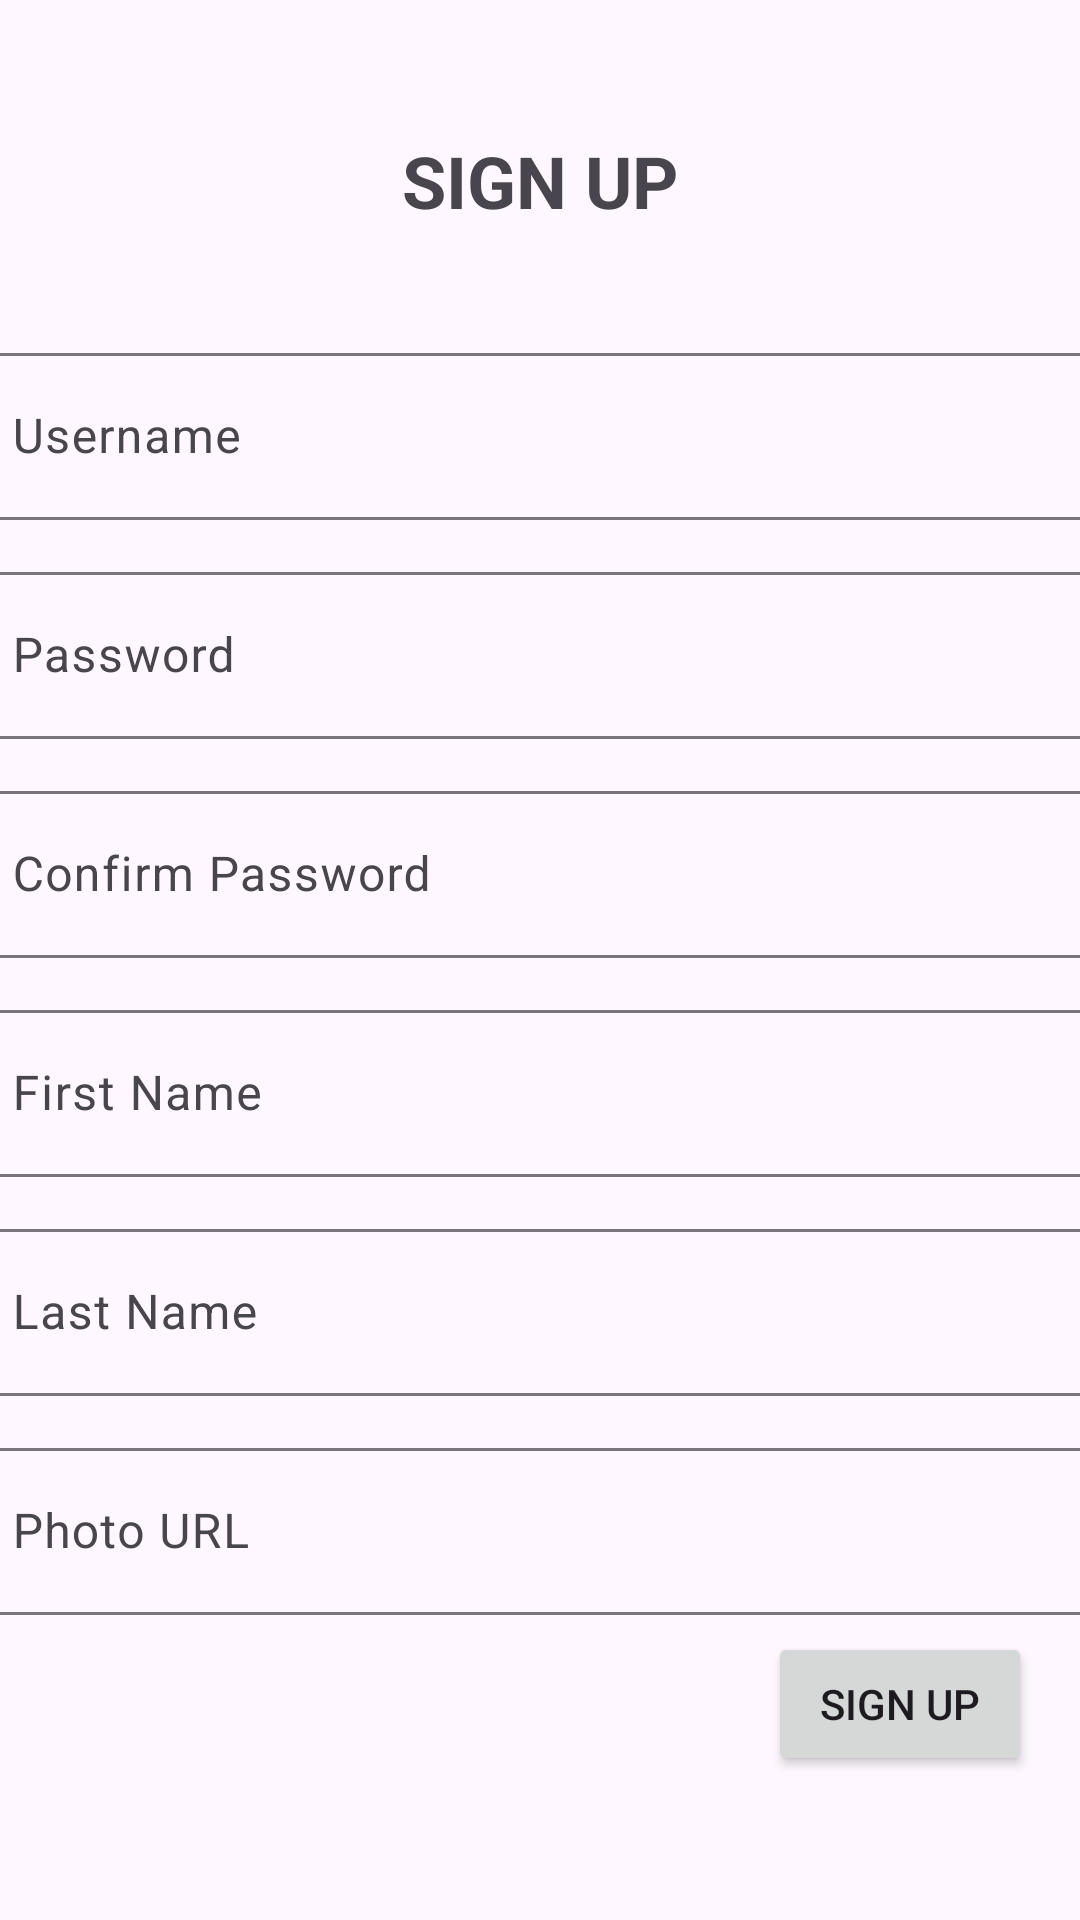

Here is an Android app screen rendered from its layout file. Give the layout XML and the strings, colors and styles it references.
<!-- AndroidManifest.xml: application theme Theme.HobbyApp_160421069 -->
<!-- res/layout/fragment_sign_up.xml -->
<?xml version="1.0" encoding="utf-8"?>
<FrameLayout xmlns:android="http://schemas.android.com/apk/res/android"
    xmlns:app="http://schemas.android.com/apk/res-auto"
    xmlns:tools="http://schemas.android.com/tools"
    android:layout_width="match_parent"
    android:layout_height="match_parent"
    tools:context=".view.SignUpFragment">


    <androidx.constraintlayout.widget.ConstraintLayout
        android:layout_width="match_parent"
        android:layout_height="match_parent">

        <com.google.android.material.textfield.TextInputLayout
            android:id="@+id/unameLayoutR"
            android:layout_width="409dp"
            android:layout_height="wrap_content"
            android:layout_marginTop="36dp"
            android:paddingStart="12dp"
            android:paddingEnd="12dp"
            android:paddingBottom="12dp"
            app:layout_constraintEnd_toEndOf="parent"
            app:layout_constraintStart_toStartOf="parent"
            app:layout_constraintTop_toBottomOf="@+id/txtRegister">

            <com.google.android.material.textfield.TextInputEditText
                android:id="@+id/txtUsernameR"
                android:layout_width="match_parent"
                android:layout_height="wrap_content"
                android:layout_marginTop="16dp"
                android:hint="Username" />
        </com.google.android.material.textfield.TextInputLayout>

        <com.google.android.material.textfield.TextInputLayout
            android:id="@+id/pwdLayoutR"
            android:layout_width="409dp"
            android:layout_height="wrap_content"
            android:paddingStart="12dp"
            android:paddingEnd="12dp"
            android:paddingBottom="12dp"
            app:layout_constraintEnd_toEndOf="parent"
            app:layout_constraintStart_toStartOf="parent"
            app:layout_constraintTop_toBottomOf="@+id/unameLayoutR">

            <com.google.android.material.textfield.TextInputEditText
                android:id="@+id/txtPasswordR"
                android:layout_width="match_parent"
                android:layout_height="wrap_content"
                android:layout_marginTop="16dp"
                android:hint="Password"
                android:password="true" />
        </com.google.android.material.textfield.TextInputLayout>

        <com.google.android.material.textfield.TextInputLayout
            android:id="@+id/pwdConfLayoutR"
            android:layout_width="409dp"
            android:layout_height="wrap_content"
            android:paddingStart="12dp"
            android:paddingEnd="12dp"
            android:paddingBottom="12dp"
            app:layout_constraintEnd_toEndOf="parent"
            app:layout_constraintStart_toStartOf="parent"
            app:layout_constraintTop_toBottomOf="@+id/pwdLayoutR">

            <com.google.android.material.textfield.TextInputEditText
                android:id="@+id/txtPasswordConfirmR"
                android:layout_width="match_parent"
                android:layout_height="wrap_content"
                android:layout_marginTop="16dp"
                android:hint="Confirm Password"
                android:password="true" />
        </com.google.android.material.textfield.TextInputLayout>

        <com.google.android.material.textfield.TextInputLayout
            android:id="@+id/fNameLayoutR"
            android:layout_width="409dp"
            android:layout_height="wrap_content"
            android:paddingStart="12dp"
            android:paddingEnd="12dp"
            android:paddingBottom="12dp"
            app:layout_constraintEnd_toEndOf="parent"
            app:layout_constraintStart_toStartOf="parent"
            app:layout_constraintTop_toBottomOf="@+id/pwdConfLayoutR">

            <com.google.android.material.textfield.TextInputEditText
                android:id="@+id/txtFirstNameR"
                android:layout_width="match_parent"
                android:layout_height="wrap_content"
                android:layout_marginTop="16dp"
                android:hint="First Name" />
        </com.google.android.material.textfield.TextInputLayout>

        <com.google.android.material.textfield.TextInputLayout
            android:id="@+id/lNameLayoutR"
            android:layout_width="409dp"
            android:layout_height="wrap_content"
            android:paddingStart="12dp"
            android:paddingEnd="12dp"
            android:paddingBottom="12dp"
            app:layout_constraintEnd_toEndOf="parent"
            app:layout_constraintStart_toStartOf="parent"
            app:layout_constraintTop_toBottomOf="@+id/fNameLayoutR">

            <com.google.android.material.textfield.TextInputEditText
                android:id="@+id/txtLastNameR"
                android:layout_width="match_parent"
                android:layout_height="wrap_content"
                android:hint="Last Name" />
        </com.google.android.material.textfield.TextInputLayout>

        <com.google.android.material.textfield.TextInputLayout
            android:id="@+id/urlLayoutR"
            android:layout_width="409dp"
            android:layout_height="wrap_content"
            android:paddingStart="12dp"
            android:paddingEnd="12dp"
            android:paddingBottom="12dp"
            app:layout_constraintEnd_toEndOf="parent"
            app:layout_constraintStart_toStartOf="parent"
            app:layout_constraintTop_toBottomOf="@+id/lNameLayoutR">

            <com.google.android.material.textfield.TextInputEditText
                android:id="@+id/txtPhotoUrlR"
                android:layout_width="match_parent"
                android:layout_height="wrap_content"
                android:layout_marginTop="16dp"
                android:hint="Photo URL" />
        </com.google.android.material.textfield.TextInputLayout>

        <Button
            android:id="@+id/btnRegister"
            android:layout_width="wrap_content"
            android:layout_height="wrap_content"
            android:layout_marginEnd="16dp"
            android:layout_marginBottom="48dp"
            android:text="SIGN UP"
            app:layout_constraintBottom_toBottomOf="parent"
            app:layout_constraintEnd_toEndOf="parent" />

        <TextView
            android:id="@+id/txtRegister"
            android:layout_width="wrap_content"
            android:layout_height="wrap_content"
            android:layout_marginTop="44dp"
            android:text="SIGN UP"
            android:textSize="24sp"
            android:textStyle="bold"
            app:layout_constraintEnd_toEndOf="parent"
            app:layout_constraintStart_toStartOf="parent"
            app:layout_constraintTop_toTopOf="parent" />
    </androidx.constraintlayout.widget.ConstraintLayout>
</FrameLayout>
<!-- resources referenced by this layout -->
<resources>
  <style name="Theme.HobbyApp_160421069" parent="Theme.Material3.DayNight">
          
          <item name="colorPrimary">@color/purple_500</item>
          <item name="colorPrimaryVariant">@color/purple_700</item>
          <item name="colorOnPrimary">@color/white</item>
          
          <item name="colorSecondary">@color/teal_200</item>
          <item name="colorSecondaryVariant">@color/teal_700</item>
          <item name="colorOnSecondary">@color/black</item>
          
          <item name="android:statusBarColor">?attr/colorPrimaryVariant</item>
          
          <item name="android:windowNoTitle">true</item>
          <item name="android:windowActionBar">false</item>
      </style>
  <!-- not gathered from this repository: default colours our renderer supplied (Android Studio template values) -->
  <color name="purple_500">#FF6200EE</color>
  <color name="purple_700">#FF3700B3</color>
  <color name="teal_200">#FF03DAC5</color>
  <color name="teal_700">#FF018786</color>
  <color name="black">#FF000000</color>
  <color name="white">#FFFFFFFF</color>
</resources>
